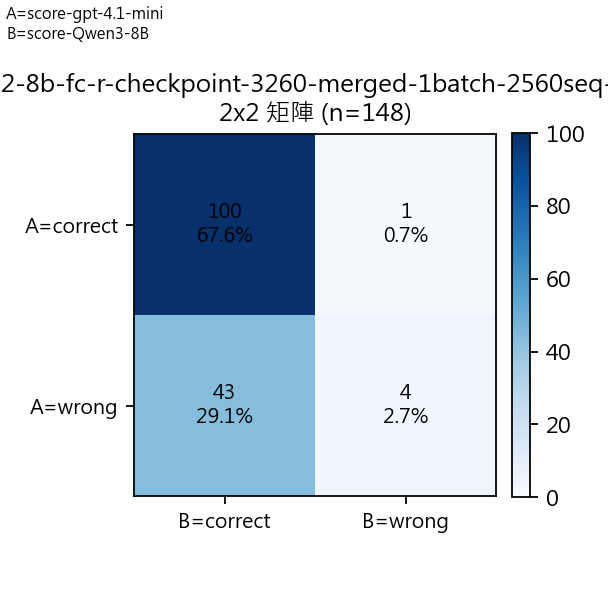

The file beside this chart, header and first rows:
A/B Mapping, A=score-gpt-4.1-mini, B=score-Qwen3-8B
A\B, correct, wrong, Row Total
correct, 100, 1, 101
wrong, 43, 4, 47
Col Total, 143, 5, 148
